Run: headless pygame with SDL's dummy video driver; simulated clock (each Clock.tick advances the game by its frame time, no real sleeping); random seed 0; keys injected as events and as key.get_pressed() state; no mouse input.
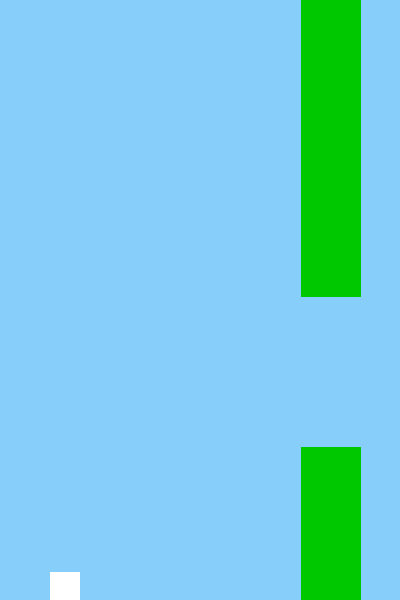
Frame 1 of 1 · flips 1–60 · no input (game ended)

The pygame program that drew these frames:

import pygame
import random
import sys

# Initialize pygame
pygame.init()

# Screen dimensions
WIDTH, HEIGHT = 400, 600
screen = pygame.display.set_mode((WIDTH, HEIGHT))
pygame.display.set_caption("Flapper Bird")

# Colors
WHITE = (255, 255, 255)
BLUE = (135, 206, 250)
GREEN = (0, 200, 0)

# Game variables
gravity = 0.5
bird_movement = 0
score = 0
font = pygame.font.SysFont("Arial", 30)

# Bird setup
bird = pygame.Rect(50, HEIGHT//2, 30, 30)

# Pipe setup
pipe_width = 60
pipe_gap = 150
pipes = []

def create_pipe():
    height = random.randint(100, 400)
    top_pipe = pygame.Rect(WIDTH, 0, pipe_width, height)
    bottom_pipe = pygame.Rect(WIDTH, height + pipe_gap, pipe_width, HEIGHT - height - pipe_gap)
    return top_pipe, bottom_pipe

# Clock
clock = pygame.time.Clock()

# Add first pipes
pipes.extend(create_pipe())

# Game loop
running = True
while running:
    screen.fill(BLUE)

    # Event handling
    for event in pygame.event.get():
        if event.type == pygame.QUIT:
            pygame.quit()
            sys.exit()
        if event.type == pygame.KEYDOWN:
            if event.key == pygame.K_SPACE:
                bird_movement = -8

    # Bird movement
    bird_movement += gravity
    bird.y += int(bird_movement)

    # Draw bird
    pygame.draw.rect(screen, WHITE, bird)

    # Pipe movement
    for pipe in pipes:
        pipe.x -= 3
        pygame.draw.rect(screen, GREEN, pipe)

    # Add new pipes
    if pipes[-1].x < WIDTH - 200:
        pipes.extend(create_pipe())

    # Remove off-screen pipes
    pipes = [pipe for pipe in pipes if pipe.x + pipe_width > 0]

    # Collision detection
    for pipe in pipes:
        if bird.colliderect(pipe):
            pygame.quit()
            sys.exit()

    if bird.top <= 0 or bird.bottom >= HEIGHT:
        pygame.quit()
        sys.exit()

    # Score
    score_text = font.render(f"Score: {score}", True, WHITE)
    screen.blit(score_text, (10, 10))

    # Update display
    pygame.display.update()
    clock.tick(60)
